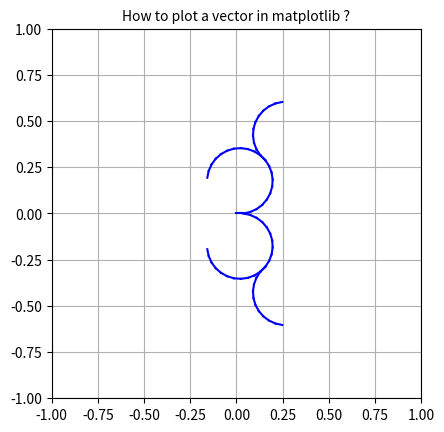

Reproduce this figure in Python.
import matplotlib.pyplot as plt
import numpy as np
import math

fig, ax = plt.subplots()

def plot_curve(Xi,Yi,Thetai,UL,UR):
    t = 0
    r = 0.038
    L = 0.354
    dt = 0.1
    Xn=Xi
    Yn=Yi
    Thetan = 3.14 * Thetai / 180


# Xi, Yi,Thetai: Input point's coordinates
# Xs, Ys: Start point coordinates for plot function
# Xn, Yn, Thetan: End point coordintes
    D=0
    while t<1:
        t = t + dt
        Xs = Xn
        Ys = Yn
        Xn += 0.5*r * (UL + UR) * math.cos(Thetan) * dt
        Yn += 0.5*r * (UL + UR) * math.sin(Thetan) * dt
        Thetan += (r / L) * (UR - UL) * dt
        plt.plot([Xs, Xn], [Ys, Yn], color="blue")
        
    Thetan = 180 * (Thetan) / 3.14
    return Xn, Yn, Thetan, D
    

#actions=[[5,5], [10,10],[5,0],[0,5],[5,10],[10,5]]
actions = [[0,20],[20,0]]
        
for action in actions:
   X1= plot_curve(0,0,0, action[0],action[1]) # (0,0,45) hypothetical start configuration
   for action in actions:
      X2=plot_curve(X1[0],X1[1],X1[2], action[0],action[1])
      
   

  

plt.grid()

ax.set_aspect('equal')

plt.xlim(-1,1)
plt.ylim(-1,1)

plt.title('How to plot a vector in matplotlib ?',fontsize=10)

plt.show()
plt.close()
    
